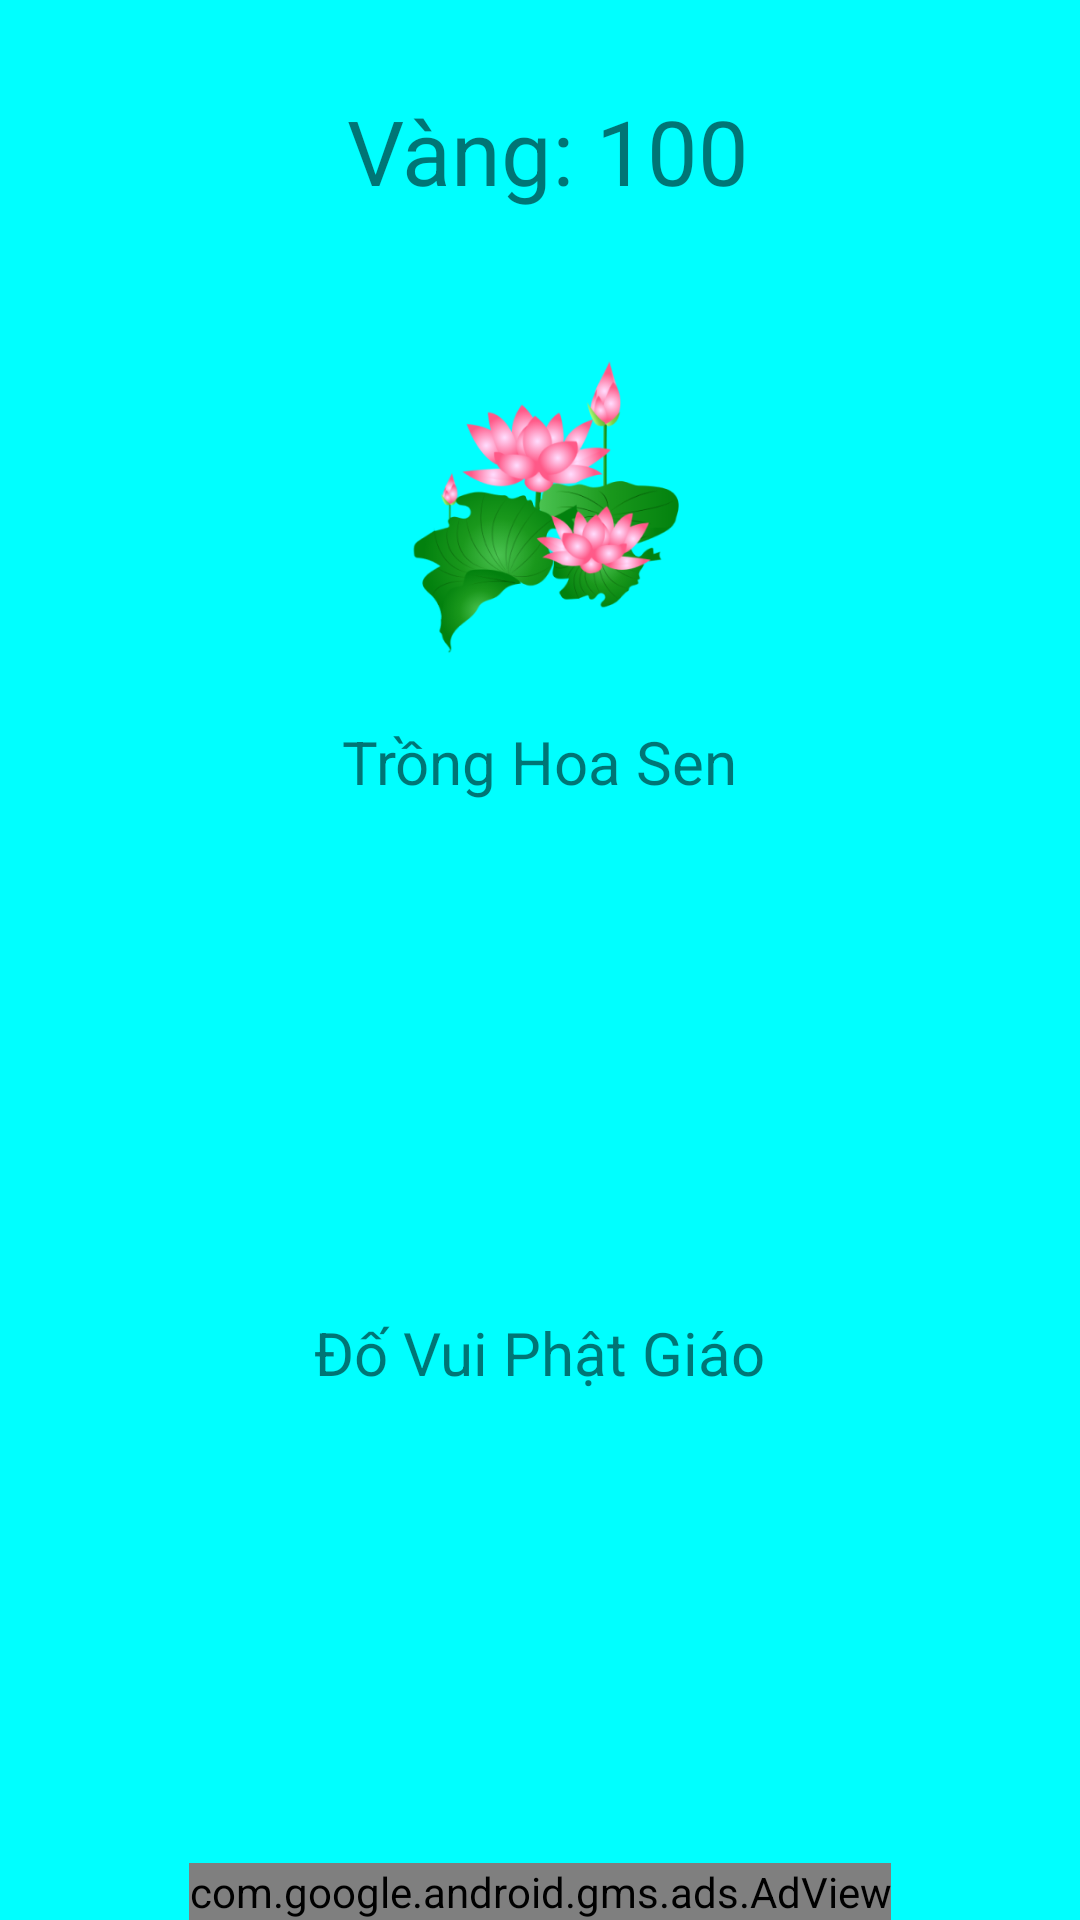

Android layout source for this screen:
<!-- AndroidManifest.xml: application theme Theme.Quizphatgiao -->
<!-- res/layout/activity_main.xml -->
<?xml version="1.0" encoding="utf-8"?>
<RelativeLayout xmlns:android="http://schemas.android.com/apk/res/android"
    xmlns:app="http://schemas.android.com/apk/res-auto"
    xmlns:tools="http://schemas.android.com/tools"
    android:layout_width="match_parent"
    android:layout_height="match_parent"
    android:background="#00FFFF"
    android:orientation="vertical"
    tools:context=".MainActivity">

    <RelativeLayout
        android:id="@+id/rl1"
        android:layout_marginTop="20dp"
        android:layout_width="wrap_content"
        android:layout_height="wrap_content"
        android:layout_centerHorizontal="true"
        android:orientation="horizontal">

        <TextView
            android:id="@+id/main_gold"
            android:layout_width="wrap_content"
            android:layout_height="wrap_content"
            android:layout_marginLeft="5dp"
            android:layout_marginTop="10dp"
            android:gravity="center"
            android:text="Vàng: 100"
            android:textSize="30sp" />



    </RelativeLayout>

    <LinearLayout
        android:layout_below="@+id/rl1"
        android:id="@+id/ll1"
        android:layout_marginTop="20dp"
        android:layout_gravity="center"
        android:layout_centerHorizontal="true"
        android:layout_width="wrap_content"
        android:orientation="vertical"
        android:layout_height="wrap_content">

        <ImageView
            android:id="@+id/tronghoasen"
            android:layout_width="150dp"
            android:layout_gravity="center"
            android:src="@drawable/hoasen"
            android:layout_height="150dp"/>
        <TextView

            android:text="Trồng Hoa Sen"
            android:textSize="20sp"
            android:layout_width="wrap_content"
            android:layout_gravity="center"
            android:layout_height="wrap_content"/>
    </LinearLayout>
    <LinearLayout
        android:layout_below="@+id/ll1"
        android:id="@+id/ll2"
        android:layout_marginTop="20dp"
        android:layout_width="wrap_content"
        android:orientation="vertical"
        android:layout_centerHorizontal="true"
        android:layout_gravity="center"
        android:layout_height="wrap_content">

        <ImageView
            android:id="@+id/dovuiphatgiao"
            android:layout_width="150dp"
            android:layout_gravity="center"
            android:src="@drawable/not_open"
            android:layout_height="150dp"/>
        <TextView
            android:text="Đố Vui Phật Giáo"
            android:textSize="20sp"
            android:layout_width="wrap_content"
            android:layout_gravity="center"
            android:layout_height="wrap_content"/>
    </LinearLayout>



    <com.google.android.gms.ads.AdView xmlns:ads="http://schemas.android.com/apk/res-auto"
        android:id="@+id/adView"
        android:layout_width="wrap_content"
        android:layout_height="wrap_content"
        android:layout_alignParentBottom="true"
        android:layout_centerHorizontal="true"
        ads:adSize="BANNER"
        ads:adUnitId="ca-app-pub-8404443559572571/8372811168" />

</RelativeLayout>
<!-- resources referenced by this layout -->
<resources>
  <!-- drawable hoasen: png bitmap (drawable, 68752 bytes) -->
  <style name="Theme.Quizphatgiao" parent="Theme.MaterialComponents.DayNight.DarkActionBar">
          
          <item name="colorPrimary">@color/purple_500</item>
          <item name="colorPrimaryVariant">@color/purple_700</item>
          <item name="colorOnPrimary">@color/white</item>
          
          <item name="colorSecondary">@color/teal_200</item>
          <item name="colorSecondaryVariant">@color/teal_700</item>
          <item name="colorOnSecondary">@color/black</item>
          
          <item name="android:statusBarColor" tools:targetApi="l">?attr/colorPrimaryVariant</item>
          
      </style>
  <color name="purple_500">#FF6200EE</color>
  <color name="purple_700">#FF3700B3</color>
  <color name="white">#FFFFFFFF</color>
  <color name="teal_200">#FF03DAC5</color>
  <color name="teal_700">#FF018786</color>
  <color name="black">#FF000000</color>
</resources>
